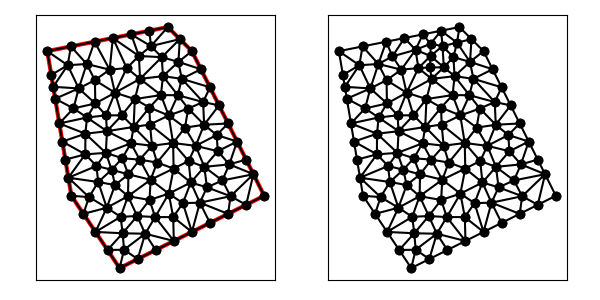

The file beside this chart, header and first rows:
1.400000000000000000e+01, 7.000000000000000000e+00, 1.100000000000000000e+01, 1.300000000000000000e+01, 1.000000000000000000e+01, 1.400000000000000000e+01, 5.000000000000000000e+00, 1.300000000000000000e+01, 6.000000000000000000e+00, 7.000000000000000000e+00, 8.000000000000000000e+00, 4.000000000000000000e+00, 8.631819032318853502e+00, 1.101274228146013101e+01, 8.849836585598797711e+00, 1.184983658559879771e+01, 7.807892633514383895e+00, 1.127618832320809439e+01, 8.429849417144012591e+00, 1.137958906342234222e+01, 0.000000000000000000e+00, 5.000000000000000000e-01
1.400000000000000000e+01, 7.000000000000000000e+00, 1.100000000000000000e+01, 1.300000000000000000e+01, 1.000000000000000000e+01, 1.400000000000000000e+01, 5.000000000000000000e+00, 1.300000000000000000e+01, 6.000000000000000000e+00, 7.000000000000000000e+00, 8.000000000000000000e+00, 4.000000000000000000e+00, 1.041578243182131125e+01, 1.117147691712893653e+01, 1.146511643402469360e+01, 1.088880821701234680e+01, 1.057951196311063669e+01, 1.185225598155531834e+01, 1.082013694298554718e+01, 1.130418037189886604e+01, 0.000000000000000000e+00, 5.000000000000000000e-01
1.400000000000000000e+01, 7.000000000000000000e+00, 1.100000000000000000e+01, 1.300000000000000000e+01, 1.000000000000000000e+01, 1.400000000000000000e+01, 5.000000000000000000e+00, 1.300000000000000000e+01, 6.000000000000000000e+00, 7.000000000000000000e+00, 8.000000000000000000e+00, 4.000000000000000000e+00, 1.043936416709817649e+01, 1.255449770025594702e+01, 1.050000000000000000e+01, 1.350000000000000000e+01, 9.750668366343090199e+00, 1.275066836634309020e+01, 1.023001084448042342e+01, 1.293505535553301122e+01, 1.000000000000000000e+00, 5.000000000000000000e-01
1.400000000000000000e+01, 7.000000000000000000e+00, 1.100000000000000000e+01, 1.300000000000000000e+01, 1.000000000000000000e+01, 1.400000000000000000e+01, 5.000000000000000000e+00, 1.300000000000000000e+01, 6.000000000000000000e+00, 7.000000000000000000e+00, 8.000000000000000000e+00, 4.000000000000000000e+00, 7.807892633514383895e+00, 1.127618832320809439e+01, 6.975579297941096435e+00, 1.179578864702253149e+01, 6.993111234526257824e+00, 1.082863180174869377e+01, 7.258861055327245460e+00, 1.130020292399310655e+01, 0.000000000000000000e+00, 5.000000000000000000e-01
1.400000000000000000e+01, 7.000000000000000000e+00, 1.100000000000000000e+01, 1.300000000000000000e+01, 1.000000000000000000e+01, 1.400000000000000000e+01, 5.000000000000000000e+00, 1.300000000000000000e+01, 6.000000000000000000e+00, 7.000000000000000000e+00, 8.000000000000000000e+00, 4.000000000000000000e+00, 6.636263926366244625e+00, 1.246720963855795894e+01, 7.588165413881170274e+00, 1.223245707938151305e+01, 6.961161351381840667e+00, 1.339223227027636831e+01, 7.061863563876418226e+00, 1.269729966273861343e+01, 1.000000000000000000e+00, 4.465417125046153846e-01
1.400000000000000000e+01, 7.000000000000000000e+00, 1.100000000000000000e+01, 1.300000000000000000e+01, 1.000000000000000000e+01, 1.400000000000000000e+01, 5.000000000000000000e+00, 1.300000000000000000e+01, 6.000000000000000000e+00, 7.000000000000000000e+00, 8.000000000000000000e+00, 4.000000000000000000e+00, 9.298023041016682200e+00, 1.320752951134576136e+01, 1.000000000000000000e+01, 1.400000000000000000e+01, 9.240290337845459945e+00, 1.384805806756909163e+01, 9.512771126287381307e+00, 1.368519585963828433e+01, 1.000000000000000000e+00, 3.101415868112544771e-01
1.400000000000000000e+01, 7.000000000000000000e+00, 1.100000000000000000e+01, 1.300000000000000000e+01, 1.000000000000000000e+01, 1.400000000000000000e+01, 5.000000000000000000e+00, 1.300000000000000000e+01, 6.000000000000000000e+00, 7.000000000000000000e+00, 8.000000000000000000e+00, 4.000000000000000000e+00, 8.296738601472503305e+00, 1.229748252976225054e+01, 7.720871013536379834e+00, 1.354417420270727490e+01, 7.588165413881170274e+00, 1.223245707938151305e+01, 7.868591676296684767e+00, 1.269137127061701165e+01, 1.000000000000000000e+00, 5.000000000000000000e-01
1.400000000000000000e+01, 7.000000000000000000e+00, 1.100000000000000000e+01, 1.300000000000000000e+01, 1.000000000000000000e+01, 1.400000000000000000e+01, 5.000000000000000000e+00, 1.300000000000000000e+01, 6.000000000000000000e+00, 7.000000000000000000e+00, 8.000000000000000000e+00, 4.000000000000000000e+00, 6.581287906907936858e+00, 9.574329877438161773e+00, 6.646896338505214885e+00, 1.024754641825931678e+01, 5.500000000000000000e+00, 1.000000000000000000e+01, 6.242728081804384210e+00, 9.940625431899158926e+00, 0.000000000000000000e+00, 5.000000000000000000e-01
1.400000000000000000e+01, 7.000000000000000000e+00, 1.100000000000000000e+01, 1.300000000000000000e+01, 1.000000000000000000e+01, 1.400000000000000000e+01, 5.000000000000000000e+00, 1.300000000000000000e+01, 6.000000000000000000e+00, 7.000000000000000000e+00, 8.000000000000000000e+00, 4.000000000000000000e+00, 9.345155863864871293e+00, 9.077626884805114926e+00, 1.022104540795623606e+01, 9.189158653201047855e+00, 9.260729880781761736e+00, 9.956543309836844102e+00, 9.608977050867622438e+00, 9.407776282614335628e+00, 0.000000000000000000e+00, 5.000000000000000000e-01
1.400000000000000000e+01, 7.000000000000000000e+00, 1.100000000000000000e+01, 1.300000000000000000e+01, 1.000000000000000000e+01, 1.400000000000000000e+01, 5.000000000000000000e+00, 1.300000000000000000e+01, 6.000000000000000000e+00, 7.000000000000000000e+00, 8.000000000000000000e+00, 4.000000000000000000e+00, 9.298023041016682200e+00, 1.320752951134576136e+01, 1.050000000000000000e+01, 1.350000000000000000e+01, 1.000000000000000000e+01, 1.400000000000000000e+01, 9.932674347005560733e+00, 1.356917650378191986e+01, 1.000000000000000000e+00, 3.101415868112544771e-01
1.400000000000000000e+01, 7.000000000000000000e+00, 1.100000000000000000e+01, 1.300000000000000000e+01, 1.000000000000000000e+01, 1.400000000000000000e+01, 5.000000000000000000e+00, 1.300000000000000000e+01, 6.000000000000000000e+00, 7.000000000000000000e+00, 8.000000000000000000e+00, 4.000000000000000000e+00, 8.800475264751973725e+00, 1.280002968718991418e+01, 8.849836585598797711e+00, 1.184983658559879771e+01, 9.750668366343090199e+00, 1.275066836634309020e+01, 9.133660072231286620e+00, 1.246684487971060129e+01, 0.000000000000000000e+00, 2.404726375181345244e-01
1.400000000000000000e+01, 7.000000000000000000e+00, 1.100000000000000000e+01, 1.300000000000000000e+01, 1.000000000000000000e+01, 1.400000000000000000e+01, 5.000000000000000000e+00, 1.300000000000000000e+01, 6.000000000000000000e+00, 7.000000000000000000e+00, 8.000000000000000000e+00, 4.000000000000000000e+00, 8.849836585598797711e+00, 1.184983658559879771e+01, 8.800475264751973725e+00, 1.280002968718991418e+01, 8.296738601472503305e+00, 1.229748252976225054e+01, 8.649016817274423730e+00, 1.231578293418365355e+01, 0.000000000000000000e+00, 2.404726375181345244e-01
1.400000000000000000e+01, 7.000000000000000000e+00, 1.100000000000000000e+01, 1.300000000000000000e+01, 1.000000000000000000e+01, 1.400000000000000000e+01, 5.000000000000000000e+00, 1.300000000000000000e+01, 6.000000000000000000e+00, 7.000000000000000000e+00, 8.000000000000000000e+00, 4.000000000000000000e+00, 8.480580675690919890e+00, 1.369611613513818327e+01, 8.800475264751973725e+00, 1.280002968718991418e+01, 9.298023041016682200e+00, 1.320752951134576136e+01, 8.859692993819857421e+00, 1.323455844455795294e+01, 1.000000000000000000e+00, 2.404726375181345244e-01
1.400000000000000000e+01, 7.000000000000000000e+00, 1.100000000000000000e+01, 1.300000000000000000e+01, 1.000000000000000000e+01, 1.400000000000000000e+01, 5.000000000000000000e+00, 1.300000000000000000e+01, 6.000000000000000000e+00, 7.000000000000000000e+00, 8.000000000000000000e+00, 4.000000000000000000e+00, 7.720871013536379834e+00, 1.354417420270727490e+01, 6.961161351381840667e+00, 1.339223227027636831e+01, 7.588165413881170274e+00, 1.223245707938151305e+01, 7.423399259599797517e+00, 1.305628785078838483e+01, 1.000000000000000000e+00, 5.000000000000000000e-01
1.400000000000000000e+01, 7.000000000000000000e+00, 1.100000000000000000e+01, 1.300000000000000000e+01, 1.000000000000000000e+01, 1.400000000000000000e+01, 5.000000000000000000e+00, 1.300000000000000000e+01, 6.000000000000000000e+00, 7.000000000000000000e+00, 8.000000000000000000e+00, 4.000000000000000000e+00, 6.305371471610822454e+00, 1.145408330789677898e+01, 6.975579297941096435e+00, 1.179578864702253149e+01, 6.636263926366244625e+00, 1.246720963855795894e+01, 6.639071565306053913e+00, 1.190569386449242195e+01, 0.000000000000000000e+00, 4.465417125046153846e-01
1.400000000000000000e+01, 7.000000000000000000e+00, 1.100000000000000000e+01, 1.300000000000000000e+01, 1.000000000000000000e+01, 1.400000000000000000e+01, 5.000000000000000000e+00, 1.300000000000000000e+01, 6.000000000000000000e+00, 7.000000000000000000e+00, 8.000000000000000000e+00, 4.000000000000000000e+00, 9.750668366343090199e+00, 1.275066836634309020e+01, 9.298023041016682200e+00, 1.320752951134576136e+01, 8.800475264751973725e+00, 1.280002968718991418e+01, 9.283055557370582633e+00, 1.291940918829292251e+01, 0.000000000000000000e+00, 2.404726375181345244e-01
1.400000000000000000e+01, 7.000000000000000000e+00, 1.100000000000000000e+01, 1.300000000000000000e+01, 1.000000000000000000e+01, 1.400000000000000000e+01, 5.000000000000000000e+00, 1.300000000000000000e+01, 6.000000000000000000e+00, 7.000000000000000000e+00, 8.000000000000000000e+00, 4.000000000000000000e+00, 8.800475264751973725e+00, 1.280002968718991418e+01, 8.480580675690919890e+00, 1.369611613513818327e+01, 7.720871013536379834e+00, 1.354417420270727490e+01, 8.333975651326424483e+00, 1.334677334167845686e+01, 1.000000000000000000e+00, 2.404726375181345244e-01
1.400000000000000000e+01, 7.000000000000000000e+00, 1.100000000000000000e+01, 1.300000000000000000e+01, 1.000000000000000000e+01, 1.400000000000000000e+01, 5.000000000000000000e+00, 1.300000000000000000e+01, 6.000000000000000000e+00, 7.000000000000000000e+00, 8.000000000000000000e+00, 4.000000000000000000e+00, 7.588165413881170274e+00, 1.223245707938151305e+01, 6.636263926366244625e+00, 1.246720963855795894e+01, 6.975579297941096435e+00, 1.179578864702253149e+01, 7.066669546062836815e+00, 1.216515178832066901e+01, 0.000000000000000000e+00, 4.465417125046153846e-01
1.400000000000000000e+01, 7.000000000000000000e+00, 1.100000000000000000e+01, 1.300000000000000000e+01, 1.000000000000000000e+01, 1.400000000000000000e+01, 5.000000000000000000e+00, 1.300000000000000000e+01, 6.000000000000000000e+00, 7.000000000000000000e+00, 8.000000000000000000e+00, 4.000000000000000000e+00, 9.298023041016682200e+00, 1.320752951134576136e+01, 9.750668366343090199e+00, 1.275066836634309020e+01, 1.050000000000000000e+01, 1.350000000000000000e+01, 9.849563802453257466e+00, 1.315273262589628445e+01, 1.000000000000000000e+00, 3.101415868112544771e-01
1.400000000000000000e+01, 7.000000000000000000e+00, 1.100000000000000000e+01, 1.300000000000000000e+01, 1.000000000000000000e+01, 1.400000000000000000e+01, 5.000000000000000000e+00, 1.300000000000000000e+01, 6.000000000000000000e+00, 7.000000000000000000e+00, 8.000000000000000000e+00, 4.000000000000000000e+00, 8.480580675690919890e+00, 1.369611613513818327e+01, 9.298023041016682200e+00, 1.320752951134576136e+01, 9.240290337845459945e+00, 1.384805806756909163e+01, 9.006298018184352827e+00, 1.358390123801767935e+01, 1.000000000000000000e+00, 3.101415868112544771e-01
1.400000000000000000e+01, 7.000000000000000000e+00, 1.100000000000000000e+01, 1.300000000000000000e+01, 1.000000000000000000e+01, 1.400000000000000000e+01, 5.000000000000000000e+00, 1.300000000000000000e+01, 6.000000000000000000e+00, 7.000000000000000000e+00, 8.000000000000000000e+00, 4.000000000000000000e+00, 7.720871013536379834e+00, 1.354417420270727490e+01, 8.296738601472503305e+00, 1.229748252976225054e+01, 8.800475264751973725e+00, 1.280002968718991418e+01, 8.272694959920285029e+00, 1.288056213988647869e+01, 1.000000000000000000e+00, 2.404726375181345244e-01
1.400000000000000000e+01, 7.000000000000000000e+00, 1.100000000000000000e+01, 1.300000000000000000e+01, 1.000000000000000000e+01, 1.400000000000000000e+01, 5.000000000000000000e+00, 1.300000000000000000e+01, 6.000000000000000000e+00, 7.000000000000000000e+00, 8.000000000000000000e+00, 4.000000000000000000e+00, 7.807892633514383895e+00, 1.127618832320809439e+01, 8.296738601472503305e+00, 1.229748252976225054e+01, 7.588165413881170274e+00, 1.223245707938151305e+01, 7.897598882956018862e+00, 1.193537597745061873e+01, 0.000000000000000000e+00, 5.000000000000000000e-01
1.400000000000000000e+01, 7.000000000000000000e+00, 1.100000000000000000e+01, 1.300000000000000000e+01, 1.000000000000000000e+01, 1.400000000000000000e+01, 5.000000000000000000e+00, 1.300000000000000000e+01, 6.000000000000000000e+00, 7.000000000000000000e+00, 8.000000000000000000e+00, 4.000000000000000000e+00, 6.636263926366244625e+00, 1.246720963855795894e+01, 5.846243752580079445e+00, 1.241591308291452300e+01, 6.305371471610822454e+00, 1.145408330789677898e+01, 6.262626383519048545e+00, 1.211240200978975423e+01, 0.000000000000000000e+00, 4.465417125046153846e-01
1.400000000000000000e+01, 7.000000000000000000e+00, 1.100000000000000000e+01, 1.300000000000000000e+01, 1.000000000000000000e+01, 1.400000000000000000e+01, 5.000000000000000000e+00, 1.300000000000000000e+01, 6.000000000000000000e+00, 7.000000000000000000e+00, 8.000000000000000000e+00, 4.000000000000000000e+00, 6.961161351381840667e+00, 1.339223227027636831e+01, 5.980580675690919890e+00, 1.319611613513818327e+01, 6.636263926366244625e+00, 1.246720963855795894e+01, 6.526001984479667506e+00, 1.301851934799083743e+01, 1.000000000000000000e+00, 4.465417125046153846e-01
1.400000000000000000e+01, 7.000000000000000000e+00, 1.100000000000000000e+01, 1.300000000000000000e+01, 1.000000000000000000e+01, 1.400000000000000000e+01, 5.000000000000000000e+00, 1.300000000000000000e+01, 6.000000000000000000e+00, 7.000000000000000000e+00, 8.000000000000000000e+00, 4.000000000000000000e+00, 5.980580675690919890e+00, 1.319611613513818327e+01, 5.846243752580079445e+00, 1.241591308291452300e+01, 6.636263926366244625e+00, 1.246720963855795894e+01, 6.154362784879080728e+00, 1.269307961887022174e+01, 1.000000000000000000e+00, 4.465417125046153846e-01
1.400000000000000000e+01, 7.000000000000000000e+00, 1.100000000000000000e+01, 1.300000000000000000e+01, 1.000000000000000000e+01, 1.400000000000000000e+01, 5.000000000000000000e+00, 1.300000000000000000e+01, 6.000000000000000000e+00, 7.000000000000000000e+00, 8.000000000000000000e+00, 4.000000000000000000e+00, 5.000000000000000000e+00, 1.300000000000000000e+01, 5.164398987305356847e+00, 1.201360607616785714e+01, 5.846243752580079445e+00, 1.241591308291452300e+01, 5.336880913295146023e+00, 1.247650638636079456e+01, 1.000000000000000000e+00, 3.753906790032168206e-01
1.400000000000000000e+01, 7.000000000000000000e+00, 1.100000000000000000e+01, 1.300000000000000000e+01, 1.000000000000000000e+01, 1.400000000000000000e+01, 5.000000000000000000e+00, 1.300000000000000000e+01, 6.000000000000000000e+00, 7.000000000000000000e+00, 8.000000000000000000e+00, 4.000000000000000000e+00, 5.246598480958035715e+00, 1.152040911425178393e+01, 5.846243752580079445e+00, 1.241591308291452300e+01, 5.164398987305356847e+00, 1.201360607616785714e+01, 5.419080406947824002e+00, 1.198330942444472136e+01, 0.000000000000000000e+00, 3.753906790032168206e-01
1.400000000000000000e+01, 7.000000000000000000e+00, 1.100000000000000000e+01, 1.300000000000000000e+01, 1.000000000000000000e+01, 1.400000000000000000e+01, 5.000000000000000000e+00, 1.300000000000000000e+01, 6.000000000000000000e+00, 7.000000000000000000e+00, 8.000000000000000000e+00, 4.000000000000000000e+00, 5.000000000000000000e+00, 1.300000000000000000e+01, 5.846243752580079445e+00, 1.241591308291452300e+01, 5.980580675690919890e+00, 1.319611613513818327e+01, 5.608941476090333111e+00, 1.287067640601756757e+01, 1.000000000000000000e+00, 5.000000000000000000e-01
1.400000000000000000e+01, 7.000000000000000000e+00, 1.100000000000000000e+01, 1.300000000000000000e+01, 1.000000000000000000e+01, 1.400000000000000000e+01, 5.000000000000000000e+00, 1.300000000000000000e+01, 6.000000000000000000e+00, 7.000000000000000000e+00, 8.000000000000000000e+00, 4.000000000000000000e+00, 6.305371471610822454e+00, 1.145408330789677898e+01, 5.246598480958035715e+00, 1.152040911425178393e+01, 5.328797974610714583e+00, 1.102721215233571250e+01, 5.626922642393190621e+00, 1.133390152482809299e+01, 0.000000000000000000e+00, 5.000000000000000000e-01
1.400000000000000000e+01, 7.000000000000000000e+00, 1.100000000000000000e+01, 1.300000000000000000e+01, 1.000000000000000000e+01, 1.400000000000000000e+01, 5.000000000000000000e+00, 1.300000000000000000e+01, 6.000000000000000000e+00, 7.000000000000000000e+00, 8.000000000000000000e+00, 4.000000000000000000e+00, 5.500000000000000000e+00, 1.000000000000000000e+01, 6.085958381213314894e+00, 1.062553264181918244e+01, 5.328797974610714583e+00, 1.102721215233571250e+01, 5.638252118608009233e+00, 1.055091493138496617e+01, 0.000000000000000000e+00, 5.000000000000000000e-01
1.400000000000000000e+01, 7.000000000000000000e+00, 1.100000000000000000e+01, 1.300000000000000000e+01, 1.000000000000000000e+01, 1.400000000000000000e+01, 5.000000000000000000e+00, 1.300000000000000000e+01, 6.000000000000000000e+00, 7.000000000000000000e+00, 8.000000000000000000e+00, 4.000000000000000000e+00, 6.993111234526257824e+00, 1.082863180174869377e+01, 6.305371471610822454e+00, 1.145408330789677898e+01, 6.085958381213314894e+00, 1.062553264181918244e+01, 6.461480362450132020e+00, 1.096941591715488507e+01, 0.000000000000000000e+00, 5.000000000000000000e-01
1.400000000000000000e+01, 7.000000000000000000e+00, 1.100000000000000000e+01, 1.300000000000000000e+01, 1.000000000000000000e+01, 1.400000000000000000e+01, 5.000000000000000000e+00, 1.300000000000000000e+01, 6.000000000000000000e+00, 7.000000000000000000e+00, 8.000000000000000000e+00, 4.000000000000000000e+00, 6.305371471610822454e+00, 1.145408330789677898e+01, 5.328797974610714583e+00, 1.102721215233571250e+01, 6.085958381213314894e+00, 1.062553264181918244e+01, 5.906709275811617310e+00, 1.103560936735055797e+01, 0.000000000000000000e+00, 5.000000000000000000e-01
1.400000000000000000e+01, 7.000000000000000000e+00, 1.100000000000000000e+01, 1.300000000000000000e+01, 1.000000000000000000e+01, 1.400000000000000000e+01, 5.000000000000000000e+00, 1.300000000000000000e+01, 6.000000000000000000e+00, 7.000000000000000000e+00, 8.000000000000000000e+00, 4.000000000000000000e+00, 7.588165413881170274e+00, 1.223245707938151305e+01, 6.975579297941096435e+00, 1.179578864702253149e+01, 7.807892633514383895e+00, 1.127618832320809439e+01, 7.457212448445550201e+00, 1.176814468320404750e+01, 0.000000000000000000e+00, 5.000000000000000000e-01
1.400000000000000000e+01, 7.000000000000000000e+00, 1.100000000000000000e+01, 1.300000000000000000e+01, 1.000000000000000000e+01, 1.400000000000000000e+01, 5.000000000000000000e+00, 1.300000000000000000e+01, 6.000000000000000000e+00, 7.000000000000000000e+00, 8.000000000000000000e+00, 4.000000000000000000e+00, 7.039417984656508587e+00, 8.236030859931631198e+00, 5.875000000000000000e+00, 7.750000000000000000e+00, 7.112133835261625237e+00, 7.570772305876937835e+00, 6.675517273306044608e+00, 7.852267721936189382e+00, 0.000000000000000000e+00, 5.000000000000000000e-01
1.400000000000000000e+01, 7.000000000000000000e+00, 1.100000000000000000e+01, 1.300000000000000000e+01, 1.000000000000000000e+01, 1.400000000000000000e+01, 5.000000000000000000e+00, 1.300000000000000000e+01, 6.000000000000000000e+00, 7.000000000000000000e+00, 8.000000000000000000e+00, 4.000000000000000000e+00, 5.846243752580079445e+00, 1.241591308291452300e+01, 5.246598480958035715e+00, 1.152040911425178393e+01, 6.305371471610822454e+00, 1.145408330789677898e+01, 5.799404568382978908e+00, 1.179680183502102864e+01, 0.000000000000000000e+00, 5.000000000000000000e-01
1.400000000000000000e+01, 7.000000000000000000e+00, 1.100000000000000000e+01, 1.300000000000000000e+01, 1.000000000000000000e+01, 1.400000000000000000e+01, 5.000000000000000000e+00, 1.300000000000000000e+01, 6.000000000000000000e+00, 7.000000000000000000e+00, 8.000000000000000000e+00, 4.000000000000000000e+00, 7.475964224963727034e+00, 9.679530617363711897e+00, 7.432610260890524678e+00, 1.033731140310815455e+01, 6.646896338505214885e+00, 1.024754641825931678e+01, 7.185156941453155532e+00, 1.008812947957706108e+01, 0.000000000000000000e+00, 5.000000000000000000e-01
1.400000000000000000e+01, 7.000000000000000000e+00, 1.100000000000000000e+01, 1.300000000000000000e+01, 1.000000000000000000e+01, 1.400000000000000000e+01, 5.000000000000000000e+00, 1.300000000000000000e+01, 6.000000000000000000e+00, 7.000000000000000000e+00, 8.000000000000000000e+00, 4.000000000000000000e+00, 6.576465660265306212e+00, 8.719282020316116544e+00, 7.039417984656508587e+00, 8.236030859931631198e+00, 7.429375994132308314e+00, 8.779895999022050646e+00, 7.015086546351374075e+00, 8.578402959756600055e+00, 0.000000000000000000e+00, 5.000000000000000000e-01
1.400000000000000000e+01, 7.000000000000000000e+00, 1.100000000000000000e+01, 1.300000000000000000e+01, 1.000000000000000000e+01, 1.400000000000000000e+01, 5.000000000000000000e+00, 1.300000000000000000e+01, 6.000000000000000000e+00, 7.000000000000000000e+00, 8.000000000000000000e+00, 4.000000000000000000e+00, 1.043936416709817649e+01, 1.255449770025594702e+01, 1.137500000000000000e+01, 1.225000000000000000e+01, 1.100000000000000000e+01, 1.300000000000000000e+01, 1.093812138903272491e+01, 1.260149923341865019e+01, 1.000000000000000000e+00, 5.000000000000000000e-01
1.400000000000000000e+01, 7.000000000000000000e+00, 1.100000000000000000e+01, 1.300000000000000000e+01, 1.000000000000000000e+01, 1.400000000000000000e+01, 5.000000000000000000e+00, 1.300000000000000000e+01, 6.000000000000000000e+00, 7.000000000000000000e+00, 8.000000000000000000e+00, 4.000000000000000000e+00, 6.576465660265306212e+00, 8.719282020316116544e+00, 5.625000000000000000e+00, 9.250000000000000000e+00, 5.750000000000000000e+00, 8.500000000000000000e+00, 5.983821886755102071e+00, 8.823094006772038256e+00, 0.000000000000000000e+00, 5.000000000000000000e-01
1.400000000000000000e+01, 7.000000000000000000e+00, 1.100000000000000000e+01, 1.300000000000000000e+01, 1.000000000000000000e+01, 1.400000000000000000e+01, 5.000000000000000000e+00, 1.300000000000000000e+01, 6.000000000000000000e+00, 7.000000000000000000e+00, 8.000000000000000000e+00, 4.000000000000000000e+00, 5.625000000000000000e+00, 9.250000000000000000e+00, 6.576465660265306212e+00, 8.719282020316116544e+00, 6.581287906907936858e+00, 9.574329877438161773e+00, 6.260917855724414949e+00, 9.181203965918092180e+00, 0.000000000000000000e+00, 5.000000000000000000e-01
1.400000000000000000e+01, 7.000000000000000000e+00, 1.100000000000000000e+01, 1.300000000000000000e+01, 1.000000000000000000e+01, 1.400000000000000000e+01, 5.000000000000000000e+00, 1.300000000000000000e+01, 6.000000000000000000e+00, 7.000000000000000000e+00, 8.000000000000000000e+00, 4.000000000000000000e+00, 6.581287906907936858e+00, 9.574329877438161773e+00, 7.429375994132308314e+00, 8.779895999022050646e+00, 7.475964224963727034e+00, 9.679530617363711897e+00, 7.162209375334657402e+00, 9.344585497941308105e+00, 0.000000000000000000e+00, 5.000000000000000000e-01
1.400000000000000000e+01, 7.000000000000000000e+00, 1.100000000000000000e+01, 1.300000000000000000e+01, 1.000000000000000000e+01, 1.400000000000000000e+01, 5.000000000000000000e+00, 1.300000000000000000e+01, 6.000000000000000000e+00, 7.000000000000000000e+00, 8.000000000000000000e+00, 4.000000000000000000e+00, 6.000000000000000000e+00, 7.000000000000000000e+00, 6.730566860389745720e+00, 6.945377906926497147e+00, 5.875000000000000000e+00, 7.750000000000000000e+00, 6.201855620129915536e+00, 7.231792635642165123e+00, 0.000000000000000000e+00, 5.000000000000000000e-01
1.400000000000000000e+01, 7.000000000000000000e+00, 1.100000000000000000e+01, 1.300000000000000000e+01, 1.000000000000000000e+01, 1.400000000000000000e+01, 5.000000000000000000e+00, 1.300000000000000000e+01, 6.000000000000000000e+00, 7.000000000000000000e+00, 8.000000000000000000e+00, 4.000000000000000000e+00, 6.581287906907936858e+00, 9.574329877438161773e+00, 5.500000000000000000e+00, 1.000000000000000000e+01, 5.625000000000000000e+00, 9.250000000000000000e+00, 5.902095968969312878e+00, 9.608109959146053924e+00, 0.000000000000000000e+00, 5.000000000000000000e-01
1.400000000000000000e+01, 7.000000000000000000e+00, 1.100000000000000000e+01, 1.300000000000000000e+01, 1.000000000000000000e+01, 1.400000000000000000e+01, 5.000000000000000000e+00, 1.300000000000000000e+01, 6.000000000000000000e+00, 7.000000000000000000e+00, 8.000000000000000000e+00, 4.000000000000000000e+00, 7.429375994132308314e+00, 8.779895999022050646e+00, 6.581287906907936858e+00, 9.574329877438161773e+00, 6.576465660265306212e+00, 8.719282020316116544e+00, 6.862376520435184091e+00, 9.024502632258775137e+00, 0.000000000000000000e+00, 5.000000000000000000e-01
1.400000000000000000e+01, 7.000000000000000000e+00, 1.100000000000000000e+01, 1.300000000000000000e+01, 1.000000000000000000e+01, 1.400000000000000000e+01, 5.000000000000000000e+00, 1.300000000000000000e+01, 6.000000000000000000e+00, 7.000000000000000000e+00, 8.000000000000000000e+00, 4.000000000000000000e+00, 9.061161517547757782e+00, 5.425580771160351645e+00, 9.500000000000000000e+00, 4.750000000000000000e+00, 1.025000000000000000e+01, 5.125000000000000000e+00, 9.603720505849253186e+00, 5.100193590386783882e+00, 0.000000000000000000e+00, 5.000000000000000000e-01
1.400000000000000000e+01, 7.000000000000000000e+00, 1.100000000000000000e+01, 1.300000000000000000e+01, 1.000000000000000000e+01, 1.400000000000000000e+01, 5.000000000000000000e+00, 1.300000000000000000e+01, 6.000000000000000000e+00, 7.000000000000000000e+00, 8.000000000000000000e+00, 4.000000000000000000e+00, 6.576465660265306212e+00, 8.719282020316116544e+00, 5.750000000000000000e+00, 8.500000000000000000e+00, 5.875000000000000000e+00, 7.750000000000000000e+00, 6.067155220088435108e+00, 8.323094006772038256e+00, 0.000000000000000000e+00, 5.000000000000000000e-01
1.400000000000000000e+01, 7.000000000000000000e+00, 1.100000000000000000e+01, 1.300000000000000000e+01, 1.000000000000000000e+01, 1.400000000000000000e+01, 5.000000000000000000e+00, 1.300000000000000000e+01, 6.000000000000000000e+00, 7.000000000000000000e+00, 8.000000000000000000e+00, 4.000000000000000000e+00, 9.345155863864871293e+00, 9.077626884805114926e+00, 9.555296980502575366e+00, 8.378376259734334752e+00, 1.022104540795623606e+01, 9.189158653201047855e+00, 9.707166084107894832e+00, 8.881720599246833103e+00, 0.000000000000000000e+00, 5.000000000000000000e-01
1.400000000000000000e+01, 7.000000000000000000e+00, 1.100000000000000000e+01, 1.300000000000000000e+01, 1.000000000000000000e+01, 1.400000000000000000e+01, 5.000000000000000000e+00, 1.300000000000000000e+01, 6.000000000000000000e+00, 7.000000000000000000e+00, 8.000000000000000000e+00, 4.000000000000000000e+00, 5.875000000000000000e+00, 7.750000000000000000e+00, 7.039417984656508587e+00, 8.236030859931631198e+00, 6.576465660265306212e+00, 8.719282020316116544e+00, 6.496961214973938858e+00, 8.235104293415915322e+00, 0.000000000000000000e+00, 5.000000000000000000e-01
1.400000000000000000e+01, 7.000000000000000000e+00, 1.100000000000000000e+01, 1.300000000000000000e+01, 1.000000000000000000e+01, 1.400000000000000000e+01, 5.000000000000000000e+00, 1.300000000000000000e+01, 6.000000000000000000e+00, 7.000000000000000000e+00, 8.000000000000000000e+00, 4.000000000000000000e+00, 7.112133835261625237e+00, 7.570772305876937835e+00, 7.810810405115756083e+00, 7.445431188662445798e+00, 7.669696095958878246e+00, 8.079370921991596788e+00, 7.530880112112086522e+00, 7.698524805510326807e+00, 0.000000000000000000e+00, 5.000000000000000000e-01
1.400000000000000000e+01, 7.000000000000000000e+00, 1.100000000000000000e+01, 1.300000000000000000e+01, 1.000000000000000000e+01, 1.400000000000000000e+01, 5.000000000000000000e+00, 1.300000000000000000e+01, 6.000000000000000000e+00, 7.000000000000000000e+00, 8.000000000000000000e+00, 4.000000000000000000e+00, 1.043936416709817649e+01, 1.255449770025594702e+01, 1.057951196311063669e+01, 1.185225598155531834e+01, 1.137500000000000000e+01, 1.225000000000000000e+01, 1.079795871006960262e+01, 1.221891789393708905e+01, 1.000000000000000000e+00, 5.000000000000000000e-01
1.400000000000000000e+01, 7.000000000000000000e+00, 1.100000000000000000e+01, 1.300000000000000000e+01, 1.000000000000000000e+01, 1.400000000000000000e+01, 5.000000000000000000e+00, 1.300000000000000000e+01, 6.000000000000000000e+00, 7.000000000000000000e+00, 8.000000000000000000e+00, 4.000000000000000000e+00, 8.296738601472503305e+00, 1.229748252976225054e+01, 7.807892633514383895e+00, 1.127618832320809439e+01, 8.849836585598797711e+00, 1.184983658559879771e+01, 8.318155940195227416e+00, 1.180783581285638206e+01, 0.000000000000000000e+00, 5.000000000000000000e-01
1.400000000000000000e+01, 7.000000000000000000e+00, 1.100000000000000000e+01, 1.300000000000000000e+01, 1.000000000000000000e+01, 1.400000000000000000e+01, 5.000000000000000000e+00, 1.300000000000000000e+01, 6.000000000000000000e+00, 7.000000000000000000e+00, 8.000000000000000000e+00, 4.000000000000000000e+00, 6.975579297941096435e+00, 1.179578864702253149e+01, 6.305371471610822454e+00, 1.145408330789677898e+01, 6.993111234526257824e+00, 1.082863180174869377e+01, 6.758020668026058608e+00, 1.135950125222266927e+01, 0.000000000000000000e+00, 5.000000000000000000e-01
1.400000000000000000e+01, 7.000000000000000000e+00, 1.100000000000000000e+01, 1.300000000000000000e+01, 1.000000000000000000e+01, 1.400000000000000000e+01, 5.000000000000000000e+00, 1.300000000000000000e+01, 6.000000000000000000e+00, 7.000000000000000000e+00, 8.000000000000000000e+00, 4.000000000000000000e+00, 7.807892633514383895e+00, 1.127618832320809439e+01, 8.091818131780739165e+00, 1.033697785876713660e+01, 8.631819032318853502e+00, 1.101274228146013101e+01, 8.177176599204658558e+00, 1.087530282114512126e+01, 0.000000000000000000e+00, 5.000000000000000000e-01
1.400000000000000000e+01, 7.000000000000000000e+00, 1.100000000000000000e+01, 1.300000000000000000e+01, 1.000000000000000000e+01, 1.400000000000000000e+01, 5.000000000000000000e+00, 1.300000000000000000e+01, 6.000000000000000000e+00, 7.000000000000000000e+00, 8.000000000000000000e+00, 4.000000000000000000e+00, 6.646896338505214885e+00, 1.024754641825931678e+01, 6.993111234526257824e+00, 1.082863180174869377e+01, 6.085958381213314894e+00, 1.062553264181918244e+01, 6.575321984748261350e+00, 1.056723695394239826e+01, 0.000000000000000000e+00, 5.000000000000000000e-01
1.400000000000000000e+01, 7.000000000000000000e+00, 1.100000000000000000e+01, 1.300000000000000000e+01, 1.000000000000000000e+01, 1.400000000000000000e+01, 5.000000000000000000e+00, 1.300000000000000000e+01, 6.000000000000000000e+00, 7.000000000000000000e+00, 8.000000000000000000e+00, 4.000000000000000000e+00, 7.807892633514383895e+00, 1.127618832320809439e+01, 6.993111234526257824e+00, 1.082863180174869377e+01, 7.432610260890524678e+00, 1.033731140310815455e+01, 7.411204709643722133e+00, 1.081404384268831365e+01, 0.000000000000000000e+00, 5.000000000000000000e-01
1.400000000000000000e+01, 7.000000000000000000e+00, 1.100000000000000000e+01, 1.300000000000000000e+01, 1.000000000000000000e+01, 1.400000000000000000e+01, 5.000000000000000000e+00, 1.300000000000000000e+01, 6.000000000000000000e+00, 7.000000000000000000e+00, 8.000000000000000000e+00, 4.000000000000000000e+00, 9.345155863864871293e+00, 9.077626884805114926e+00, 8.581245400669985202e+00, 9.854778549803473453e+00, 8.467819916948037928e+00, 9.177143039562265514e+00, 8.798073727160964808e+00, 9.369849491390285223e+00, 0.000000000000000000e+00, 5.000000000000000000e-01
1.400000000000000000e+01, 7.000000000000000000e+00, 1.100000000000000000e+01, 1.300000000000000000e+01, 1.000000000000000000e+01, 1.400000000000000000e+01, 5.000000000000000000e+00, 1.300000000000000000e+01, 6.000000000000000000e+00, 7.000000000000000000e+00, 8.000000000000000000e+00, 4.000000000000000000e+00, 1.041578243182131125e+01, 1.117147691712893653e+01, 9.797784545961976121e+00, 1.196259895776376148e+01, 9.715616528022939846e+00, 1.117740997162830574e+01, 9.976394501935409664e+00, 1.143716194884033399e+01, 0.000000000000000000e+00, 5.000000000000000000e-01
1.400000000000000000e+01, 7.000000000000000000e+00, 1.100000000000000000e+01, 1.300000000000000000e+01, 1.000000000000000000e+01, 1.400000000000000000e+01, 5.000000000000000000e+00, 1.300000000000000000e+01, 6.000000000000000000e+00, 7.000000000000000000e+00, 8.000000000000000000e+00, 4.000000000000000000e+00, 5.500000000000000000e+00, 1.000000000000000000e+01, 6.646896338505214885e+00, 1.024754641825931678e+01, 6.085958381213314894e+00, 1.062553264181918244e+01, 6.077618239906176889e+00, 1.029102635335950033e+01, 0.000000000000000000e+00, 5.000000000000000000e-01
1.400000000000000000e+01, 7.000000000000000000e+00, 1.100000000000000000e+01, 1.300000000000000000e+01, 1.000000000000000000e+01, 1.400000000000000000e+01, 5.000000000000000000e+00, 1.300000000000000000e+01, 6.000000000000000000e+00, 7.000000000000000000e+00, 8.000000000000000000e+00, 4.000000000000000000e+00, 6.646896338505214885e+00, 1.024754641825931678e+01, 6.581287906907936858e+00, 9.574329877438161773e+00, 7.475964224963727034e+00, 9.679530617363711897e+00, 6.901382823458959592e+00, 9.833802304353730150e+00, 0.000000000000000000e+00, 5.000000000000000000e-01
1.400000000000000000e+01, 7.000000000000000000e+00, 1.100000000000000000e+01, 1.300000000000000000e+01, 1.000000000000000000e+01, 1.400000000000000000e+01, 5.000000000000000000e+00, 1.300000000000000000e+01, 6.000000000000000000e+00, 7.000000000000000000e+00, 8.000000000000000000e+00, 4.000000000000000000e+00, 8.091818131780739165e+00, 1.033697785876713660e+01, 8.581245400669985202e+00, 9.854778549803473453e+00, 8.631819032318853502e+00, 1.101274228146013101e+01, 8.434960854923192031e+00, 1.040149956334358095e+01, 0.000000000000000000e+00, 5.000000000000000000e-01
1.400000000000000000e+01, 7.000000000000000000e+00, 1.100000000000000000e+01, 1.300000000000000000e+01, 1.000000000000000000e+01, 1.400000000000000000e+01, 5.000000000000000000e+00, 1.300000000000000000e+01, 6.000000000000000000e+00, 7.000000000000000000e+00, 8.000000000000000000e+00, 4.000000000000000000e+00, 8.729174903604894453e+00, 6.159592678560603218e+00, 9.475834288998401078e+00, 6.116258036357379524e+00, 9.241238776372091124e+00, 6.826429194928811839e+00, 9.148749322991795552e+00, 6.367426636615597602e+00, 0.000000000000000000e+00, 5.000000000000000000e-01
... 115 more rows
